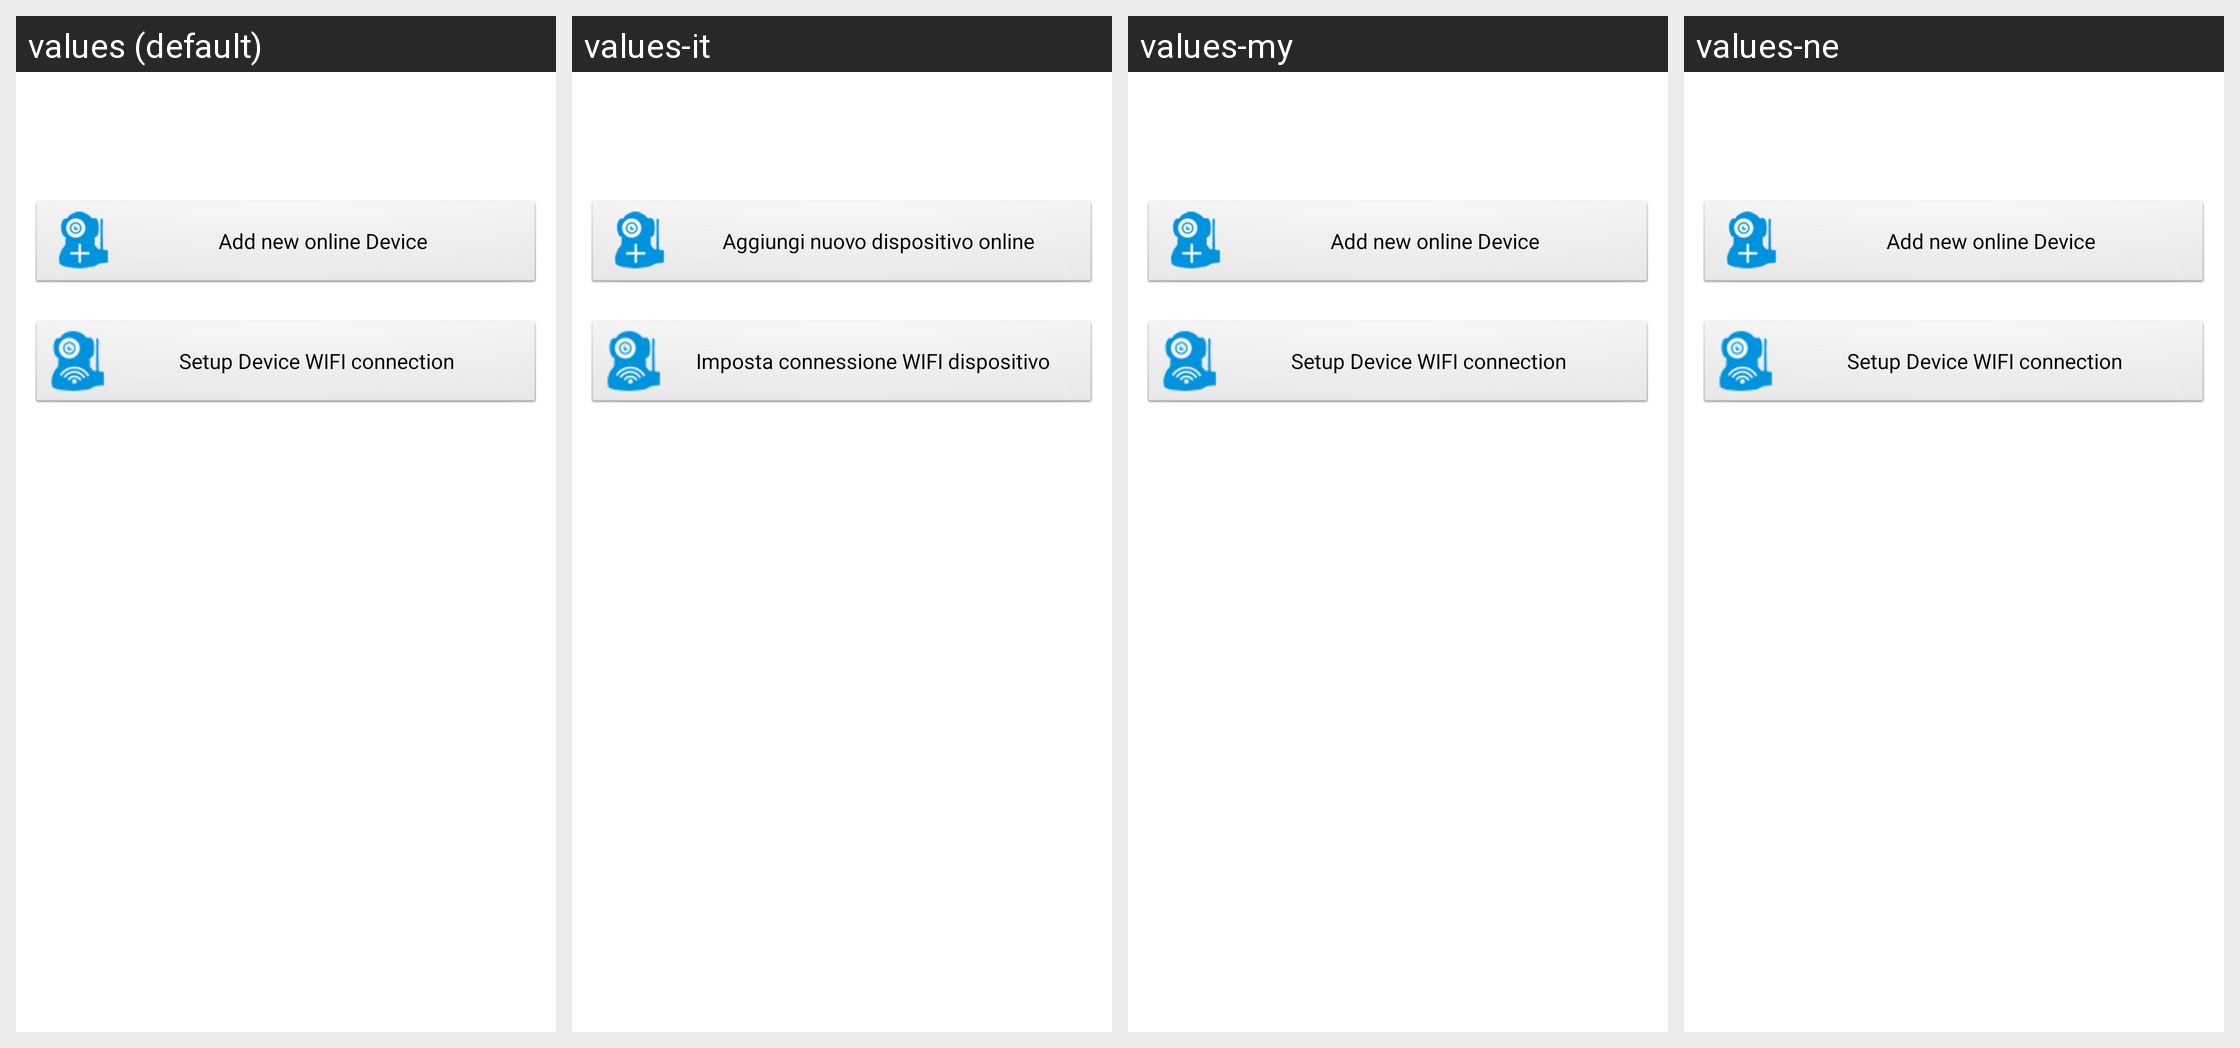

This grid shows one Android layout under several languages. Give, for every string resource on the screen, its name, the default text and each shown locale's text.
Android screen res/layout/activity_cam_add_select.xml rendered under 4 locales, left to right: values (default), values-it, values-my, values-ne. Device: Nexus 5 (rendered at 1080×1920; each locale shown at half size, 540×960, under a caption strip naming it); theme AppTheme.
Other locales in the repository, not shown: values-af, values-ar, values-az, values-be, values-bn, values-bs, values-ca, values-cs, values-da, values-de, values-el, values-en-rGB, values-es, values-es-rUS, values-et, values-eu, values-fa, values-fi, values-fr, values-gl, values-gu, values-hi, values-hr, values-hu, values-hy, values-in, values-is, values-iw, values-ja, values-ka, values-kk, values-km, values-kn, values-ko, values-ky, values-lo, values-mk, values-ml, values-mn, values-mr, values-ms, values-nb, values-nl, values-pa, values-pl, values-pt-rBR, values-pt-rPT, values-ro, values-ru, values-si, values-sk, values-sq, values-sv, values-ta, values-te, values-th, values-tl, values-tr, values-ur, values-uz, values-vi, values-zh-rCN, values-zh-rHK, values-zh-rTW.
Strings drawn on this screen, with the default value and each locale's value (text and hints the layout hard-codes, and strings that could not be matched under every locale, appear in the picture but are not listed):

str_AddCamOnline
  values: Add new online Device
  values-it: Aggiungi nuovo dispositivo online
  values-my: Add new online Device  [not translated; the default value is used]
  values-ne: Add new online Device  [not translated; the default value is used]

str_SetupCamWIFI
  values: Setup Device WIFI connection
  values-it: Imposta connessione WIFI dispositivo
  values-my: Setup Device WIFI connection  [not translated; the default value is used]
  values-ne: Setup Device WIFI connection  [not translated; the default value is used]
